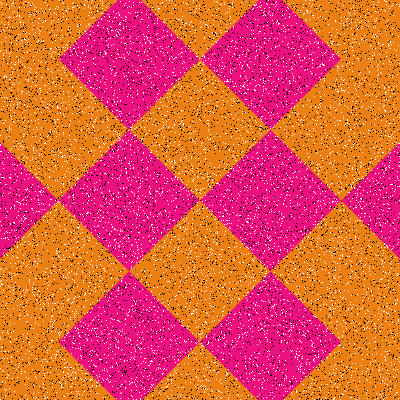

Values plotted in this chart, from the file beside it:
Type, X, Y
Salt, 119, 160
Salt, 192, 171
Salt, 130, 249
Salt, 319, 164
Salt, 138, 55
Salt, 100, 117
Salt, 393, 137
Salt, 49, 104
Salt, 183, 61
Salt, 72, 3
Salt, 58, 169
Salt, 378, 288
Salt, 3, 262
Salt, 55, 165
Salt, 143, 99
Salt, 346, 65
Salt, 347, 123
Salt, 51, 272
Salt, 266, 273
Salt, 16, 238
Salt, 13, 17
Salt, 250, 172
Salt, 385, 111
Salt, 40, 90
Salt, 9, 274
Salt, 377, 66
Salt, 349, 23
Salt, 272, 15
Salt, 80, 24
Salt, 207, 207
Salt, 51, 219
Salt, 135, 351
Salt, 106, 40
Salt, 31, 69
Salt, 188, 223
Salt, 187, 195
Salt, 10, 174
Salt, 124, 127
Salt, 373, 7
Salt, 61, 384
Salt, 16, 268
Salt, 131, 344
Salt, 366, 204
Salt, 302, 240
Salt, 1, 25
Salt, 23, 216
Salt, 34, 258
Salt, 273, 368
Salt, 253, 308
Salt, 181, 121
Salt, 0, 135
Salt, 365, 264
Salt, 45, 359
Salt, 226, 375
Salt, 97, 234
Salt, 80, 233
Salt, 13, 290
Salt, 102, 340
Salt, 61, 155
Salt, 300, 245
... 15,940 more rows
